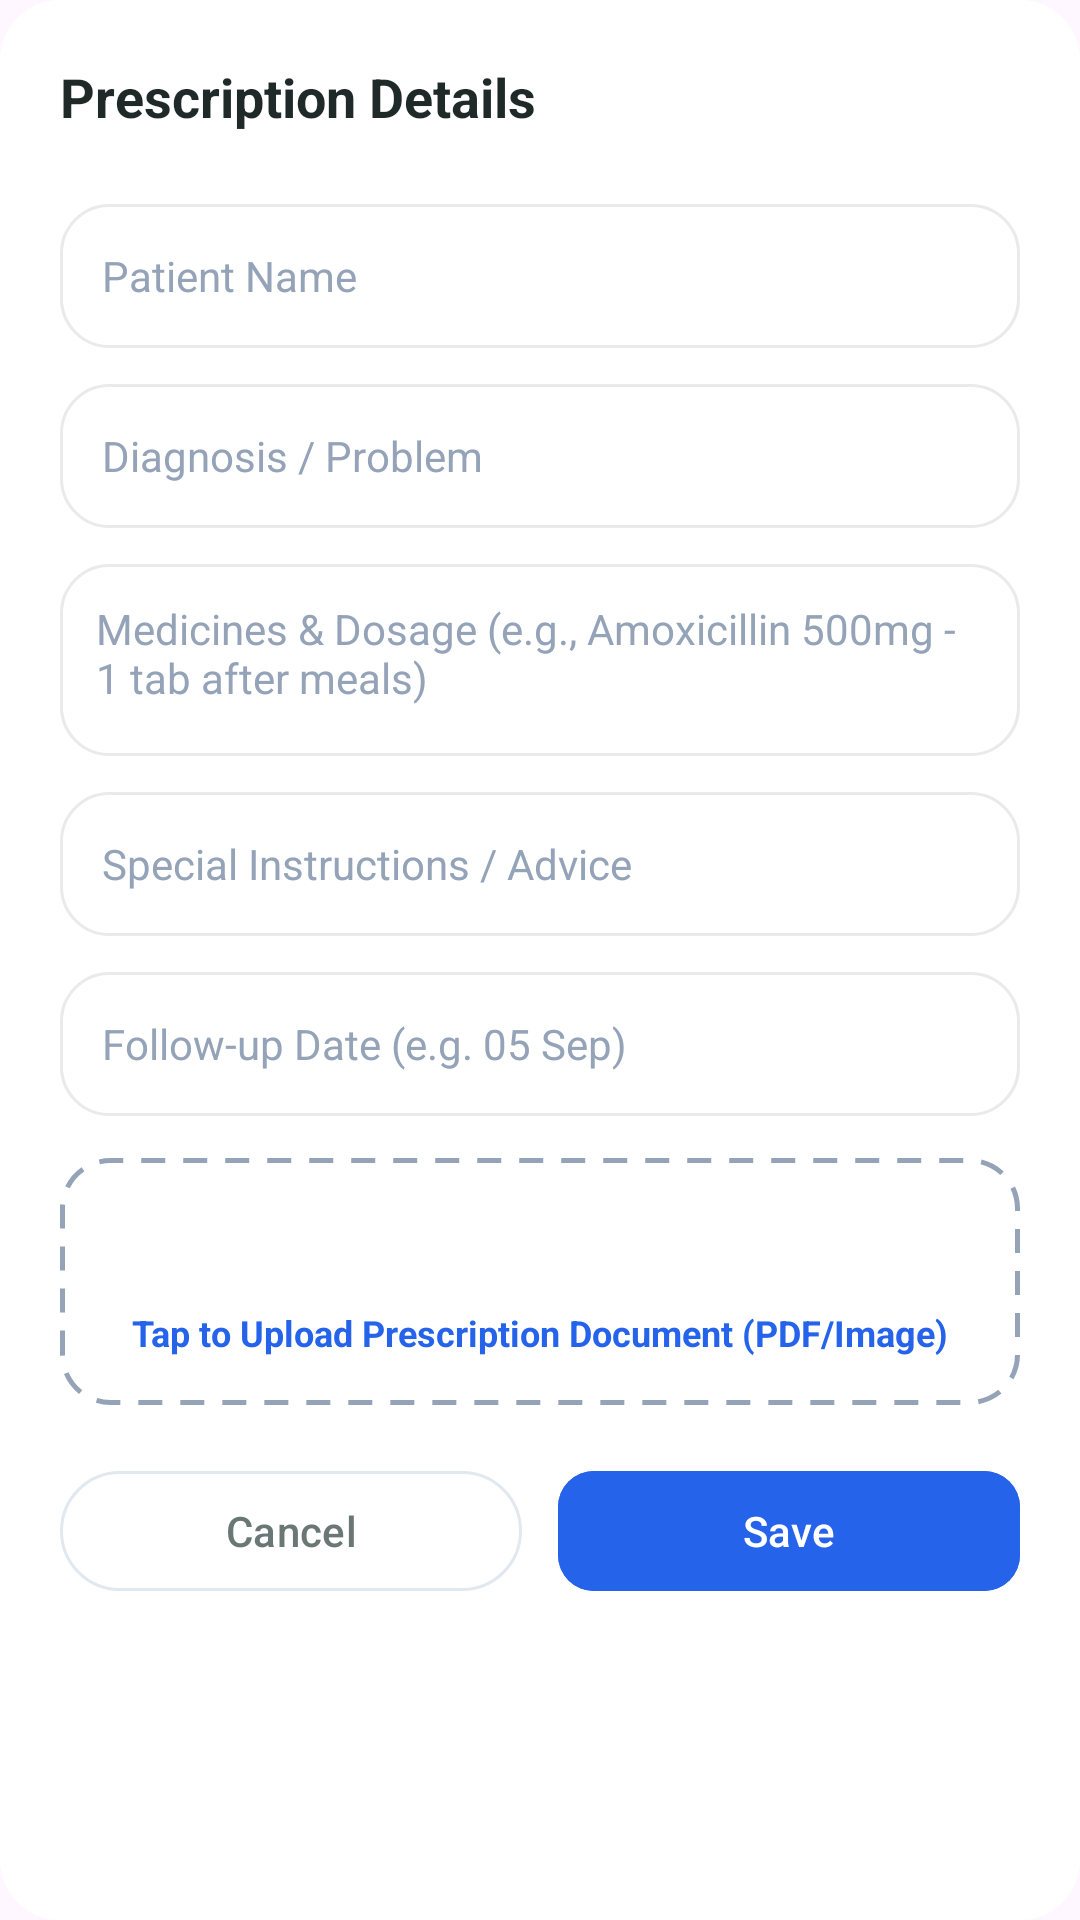

Write the Android layout XML for this screen, with the resource values it uses.
<!-- AndroidManifest.xml: application theme Theme.Healthcare -->
<!-- res/layout/dialog_add_prescription.xml -->
<?xml version="1.0" encoding="utf-8"?>
<LinearLayout xmlns:android="http://schemas.android.com/apk/res/android"
    xmlns:app="http://schemas.android.com/apk/res-auto"
    android:layout_width="match_parent"
    android:layout_height="wrap_content"
    android:layout_margin="16dp"
    android:background="@drawable/bg_popup_rounded"
    android:orientation="vertical"
    android:padding="20dp">

    <RelativeLayout
        android:layout_width="match_parent"
        android:layout_height="wrap_content"
        android:layout_marginBottom="16dp">

        <TextView
            android:layout_width="wrap_content"
            android:layout_height="wrap_content"
            android:layout_alignParentStart="true"
            android:text="Prescription Details"
            android:textColor="@color/text_primary"
            android:textSize="18sp"
            android:textStyle="bold" />

        <ImageView
            android:id="@+id/btnDialogClose"
            android:layout_width="32dp"
            android:layout_height="32dp"
            android:layout_alignParentEnd="true"
            android:background="?attr/selectableItemBackgroundBorderless"
            android:padding="4dp"
            android:contentDescription="@string/btn_close"
            android:src="@drawable/ic_close"
            app:tint="@color/text_secondary" />
    </RelativeLayout>

    <EditText
        android:id="@+id/etPatientName"
        android:layout_width="match_parent"
        android:layout_height="48dp"
        android:layout_marginBottom="12dp"
        android:background="@drawable/bg_card_rounded"
        android:hint="Patient Name"
        android:inputType="textCapWords"
        android:paddingHorizontal="14dp"
        android:textColor="@color/text_primary"
        android:textColorHint="@color/text_hint"
        android:textSize="14sp" />

    <EditText
        android:id="@+id/etDiagnosis"
        android:layout_width="match_parent"
        android:layout_height="48dp"
        android:layout_marginBottom="12dp"
        android:background="@drawable/bg_card_rounded"
        android:hint="Diagnosis / Problem"
        android:inputType="text"
        android:paddingHorizontal="14dp"
        android:textColor="@color/text_primary"
        android:textColorHint="@color/text_hint"
        android:textSize="14sp" />

    <EditText
        android:id="@+id/etMedicines"
        android:layout_width="match_parent"
        android:layout_height="64dp"
        android:layout_marginBottom="12dp"
        android:background="@drawable/bg_card_rounded"
        android:gravity="top"
        android:hint="Medicines &amp; Dosage (e.g., Amoxicillin 500mg - 1 tab after meals)"
        android:inputType="textMultiLine"
        android:padding="12dp"
        android:textColor="@color/text_primary"
        android:textColorHint="@color/text_hint"
        android:textSize="14sp" />

    <EditText
        android:id="@+id/etInstructions"
        android:layout_width="match_parent"
        android:layout_height="48dp"
        android:layout_marginBottom="12dp"
        android:background="@drawable/bg_card_rounded"
        android:hint="Special Instructions / Advice"
        android:inputType="text"
        android:paddingHorizontal="14dp"
        android:textColor="@color/text_primary"
        android:textColorHint="@color/text_hint"
        android:textSize="14sp" />

    <EditText
        android:id="@+id/etFollowUpDate"
        android:layout_width="match_parent"
        android:layout_height="48dp"
        android:layout_marginBottom="14dp"
        android:background="@drawable/bg_card_rounded"
        android:hint="Follow-up Date (e.g. 05 Sep)"
        android:inputType="text"
        android:paddingHorizontal="14dp"
        android:textColor="@color/text_primary"
        android:textColorHint="@color/text_hint"
        android:textSize="14sp" />

    <LinearLayout
        android:id="@+id/layoutUploadFile"
        android:layout_width="match_parent"
        android:layout_height="wrap_content"
        android:layout_marginBottom="18dp"
        android:background="@drawable/bg_dashed_border"
        android:clickable="true"
        android:focusable="true"
        android:gravity="center"
        android:orientation="vertical"
        android:padding="16dp">

        <ImageView
            android:layout_width="28dp"
            android:layout_height="28dp"
            android:src="@drawable/ic_download"
            app:tint="@color/teal_primary" />

        <TextView
            android:id="@+id/tvUploadStatus"
            android:layout_width="wrap_content"
            android:layout_height="wrap_content"
            android:layout_marginTop="6dp"
            android:text="Tap to Upload Prescription Document (PDF/Image)"
            android:textColor="@color/teal_primary"
            android:textSize="12sp"
            android:textStyle="bold" />
    </LinearLayout>

    <LinearLayout
        android:layout_width="match_parent"
        android:layout_height="wrap_content"
        android:orientation="horizontal">

        <com.google.android.material.button.MaterialButton
            android:id="@+id/btnCancelPrescription"
            style="@style/Widget.Material3.Button.OutlinedButton"
            android:layout_width="0dp"
            android:layout_height="48dp"
            android:layout_weight="1"
            android:layout_marginEnd="6dp"
            android:text="Cancel"
            android:textColor="@color/text_secondary"
            app:strokeColor="@color/divider_color" />

        <com.google.android.material.button.MaterialButton
            android:id="@+id/btnSavePrescription"
            android:layout_width="0dp"
            android:layout_height="48dp"
            android:layout_weight="1"
            android:layout_marginStart="6dp"
            android:backgroundTint="@color/teal_primary"
            android:text="Save"
            android:textColor="@color/white"
            app:cornerRadius="12dp" />

    </LinearLayout>

</LinearLayout>
<!-- resources referenced by this layout -->
<resources>
  <color name="divider_color">#E2E8F0</color>
  <color name="teal_primary">#2563EB</color>
  <color name="text_hint">#94A3B8</color>
  <color name="text_primary">#1F2A28</color>
  <color name="text_secondary">#6B7774</color>
  <color name="white">#FFFFFF</color>
  <!-- drawable bg_card_rounded (drawable) -->
  <?xml version="1.0" encoding="utf-8"?>
  <shape xmlns:android="http://schemas.android.com/apk/res/android"
      android:shape="rectangle">
      <solid android:color="@color/bg_card" />
      <corners android:radius="16dp" />
      <stroke
          android:width="1dp"
          android:color="#EAEAEA" />
  </shape>
  <!-- drawable bg_dashed_border (drawable) -->
  <?xml version="1.0" encoding="utf-8"?>
  <shape xmlns:android="http://schemas.android.com/apk/res/android"
      android:shape="rectangle">
      <solid android:color="@color/bg_card" />
      <corners android:radius="16dp" />
      <stroke
          android:width="1.5dp"
          android:color="#94A3B8"
          android:dashWidth="8dp"
          android:dashGap="6dp" />
  </shape>
  <!-- drawable bg_popup_rounded (drawable) -->
  <?xml version="1.0" encoding="utf-8"?>
  <shape xmlns:android="http://schemas.android.com/apk/res/android"
      android:shape="rectangle">
      <solid android:color="@color/bg_card" />
      <corners android:radius="20dp" />
  </shape>
  <string name="btn_close">Close</string>
  <style name="Theme.Healthcare" parent="Base.Theme.Healthcare" />
  <color name="bg_card">#FFFFFF</color>
  <style name="Base.Theme.Healthcare" parent="Theme.Material3.DayNight.NoActionBar">
          
          
      </style>
</resources>
